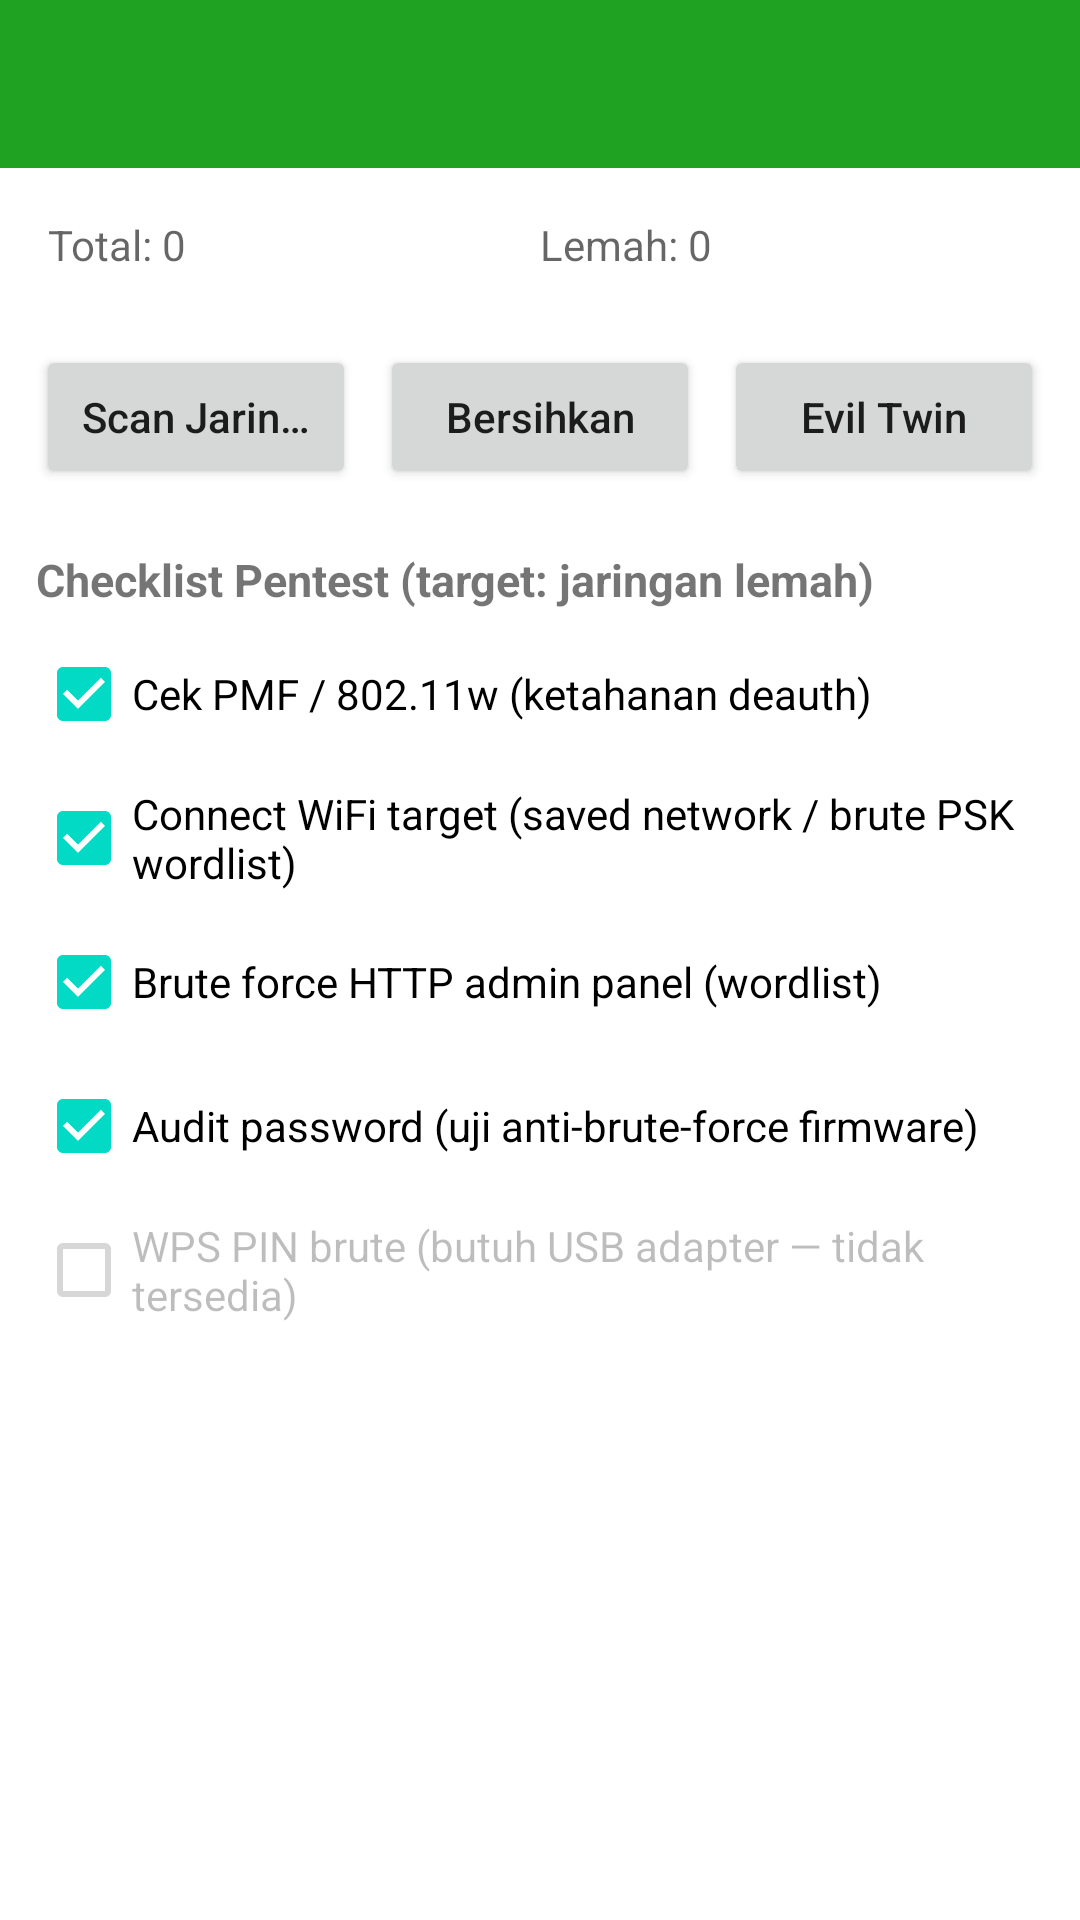

Reconstruct the res/layout file that produces this screen, plus the resources it refers to.
<!-- AndroidManifest.xml: activity theme Theme.FirewallAgentRoot -->
<!-- res/layout/activity_pentest.xml -->
<?xml version="1.0" encoding="utf-8"?>
<LinearLayout xmlns:android="http://schemas.android.com/apk/res/android"
    xmlns:app="http://schemas.android.com/apk/res-auto"
    android:layout_width="match_parent"
    android:layout_height="match_parent"
    android:orientation="vertical">

    <androidx.appcompat.widget.Toolbar
        android:id="@+id/toolbar"
        android:layout_width="match_parent"
        android:layout_height="?attr/actionBarSize"
        android:background="?attr/colorPrimary"
        android:theme="@style/ThemeOverlay.AppCompat.Dark.ActionBar"
        app:popupTheme="@style/ThemeOverlay.AppCompat.Dark" />

    
    <LinearLayout
        android:layout_width="match_parent"
        android:layout_height="wrap_content"
        android:orientation="horizontal"
        android:padding="16dp"
        android:background="?attr/colorSurface">

        <TextView
            android:id="@+id/tvTotalNetworks"
            android:layout_width="0dp"
            android:layout_height="wrap_content"
            android:layout_weight="1"
            android:text="Total: 0"
            android:textSize="14sp"
            android:textColor="?android:attr/textColorSecondary" />

        <TextView
            android:id="@+id/tvWeakNetworks"
            android:layout_width="0dp"
            android:layout_height="wrap_content"
            android:layout_weight="1"
            android:text="Lemah: 0"
            android:textSize="14sp"
            android:textColor="?android:attr/textColorSecondary" />

        <ProgressBar
            android:id="@+id/progressBar"
            android:layout_width="24dp"
            android:layout_height="24dp"
            android:layout_gravity="center_vertical"
            android:visibility="gone" />

    </LinearLayout>

    
    <LinearLayout
        android:layout_width="match_parent"
        android:layout_height="wrap_content"
        android:orientation="horizontal"
        android:padding="8dp">

        <Button
            android:id="@+id/btnStartScan"
            android:layout_width="0dp"
            android:layout_height="48dp"
            android:layout_weight="1"
            android:layout_marginStart="4dp"
            android:layout_marginEnd="4dp"
            android:ellipsize="end"
            android:maxLines="1"
            android:singleLine="true"
            android:text="Scan Jaringan"
            android:textAllCaps="false"
            android:textSize="14sp" />

        <Button
            android:id="@+id/btnClearResults"
            android:layout_width="0dp"
            android:layout_height="48dp"
            android:layout_weight="1"
            android:layout_marginStart="4dp"
            android:layout_marginEnd="4dp"
            android:ellipsize="end"
            android:maxLines="1"
            android:singleLine="true"
            android:text="Bersihkan"
            android:textAllCaps="false"
            android:textSize="14sp" />

        <Button
            android:id="@+id/btnEvilTwin"
            android:layout_width="0dp"
            android:layout_height="48dp"
            android:layout_weight="1"
            android:layout_marginStart="4dp"
            android:layout_marginEnd="4dp"
            android:ellipsize="end"
            android:maxLines="1"
            android:singleLine="true"
            android:text="Evil Twin"
            android:textAllCaps="false"
            android:textSize="14sp" />

    </LinearLayout>

    
    <LinearLayout
        android:layout_width="match_parent"
        android:layout_height="wrap_content"
        android:orientation="vertical"
        android:padding="12dp">

        <TextView
            android:layout_width="wrap_content"
            android:layout_height="wrap_content"
            android:text="Checklist Pentest (target: jaringan lemah)"
            android:textStyle="bold"
            android:textSize="15sp"
            android:paddingBottom="4dp" />

        <CheckBox
            android:id="@+id/chkPmf"
            android:layout_width="match_parent"
            android:layout_height="wrap_content"
            android:checked="true"
            android:text="Cek PMF / 802.11w (ketahanan deauth)" />

        <CheckBox
            android:id="@+id/chkConnectWifi"
            android:layout_width="match_parent"
            android:layout_height="wrap_content"
            android:checked="true"
            android:text="Connect WiFi target (saved network / brute PSK wordlist)" />

        <CheckBox
            android:id="@+id/chkBrute"
            android:layout_width="match_parent"
            android:layout_height="wrap_content"
            android:checked="true"
            android:text="Brute force HTTP admin panel (wordlist)" />

        <CheckBox
            android:id="@+id/chkPasswordAudit"
            android:layout_width="match_parent"
            android:layout_height="wrap_content"
            android:checked="true"
            android:text="Audit password (uji anti-brute-force firmware)" />

        <CheckBox
            android:id="@+id/chkWps"
            android:layout_width="match_parent"
            android:layout_height="wrap_content"
            android:enabled="false"
            android:checked="false"
            android:text="WPS PIN brute (butuh USB adapter — tidak tersedia)" />

    </LinearLayout>

    
    <androidx.recyclerview.widget.RecyclerView
        android:id="@+id/recyclerView"
        android:layout_width="match_parent"
        android:layout_height="0dp"
        android:layout_weight="1"
        android:padding="8dp"
        android:clipToPadding="false" />

    
    <LinearLayout
        android:layout_width="match_parent"
        android:layout_height="wrap_content"
        android:orientation="vertical"
        android:padding="12dp">

        <TextView
            android:id="@+id/tvResult"
            android:layout_width="match_parent"
            android:layout_height="wrap_content"
            android:visibility="gone"
            android:paddingTop="8dp"
            android:textSize="13sp"
            android:typeface="monospace" />

    </LinearLayout>

</LinearLayout>
<!-- resources referenced by this layout -->
<resources>
  <style name="Theme.FirewallAgentRoot" parent="Theme.MaterialComponents.DayNight.NoActionBar">
          <item name="colorPrimary">#1FA122</item>
          <item name="colorPrimaryVariant">#18841B</item>
          <item name="colorOnPrimary">#FFFFFF</item>
          <item name="android:statusBarColor" tools:targetApi="l">#111111</item>
      </style>
</resources>
